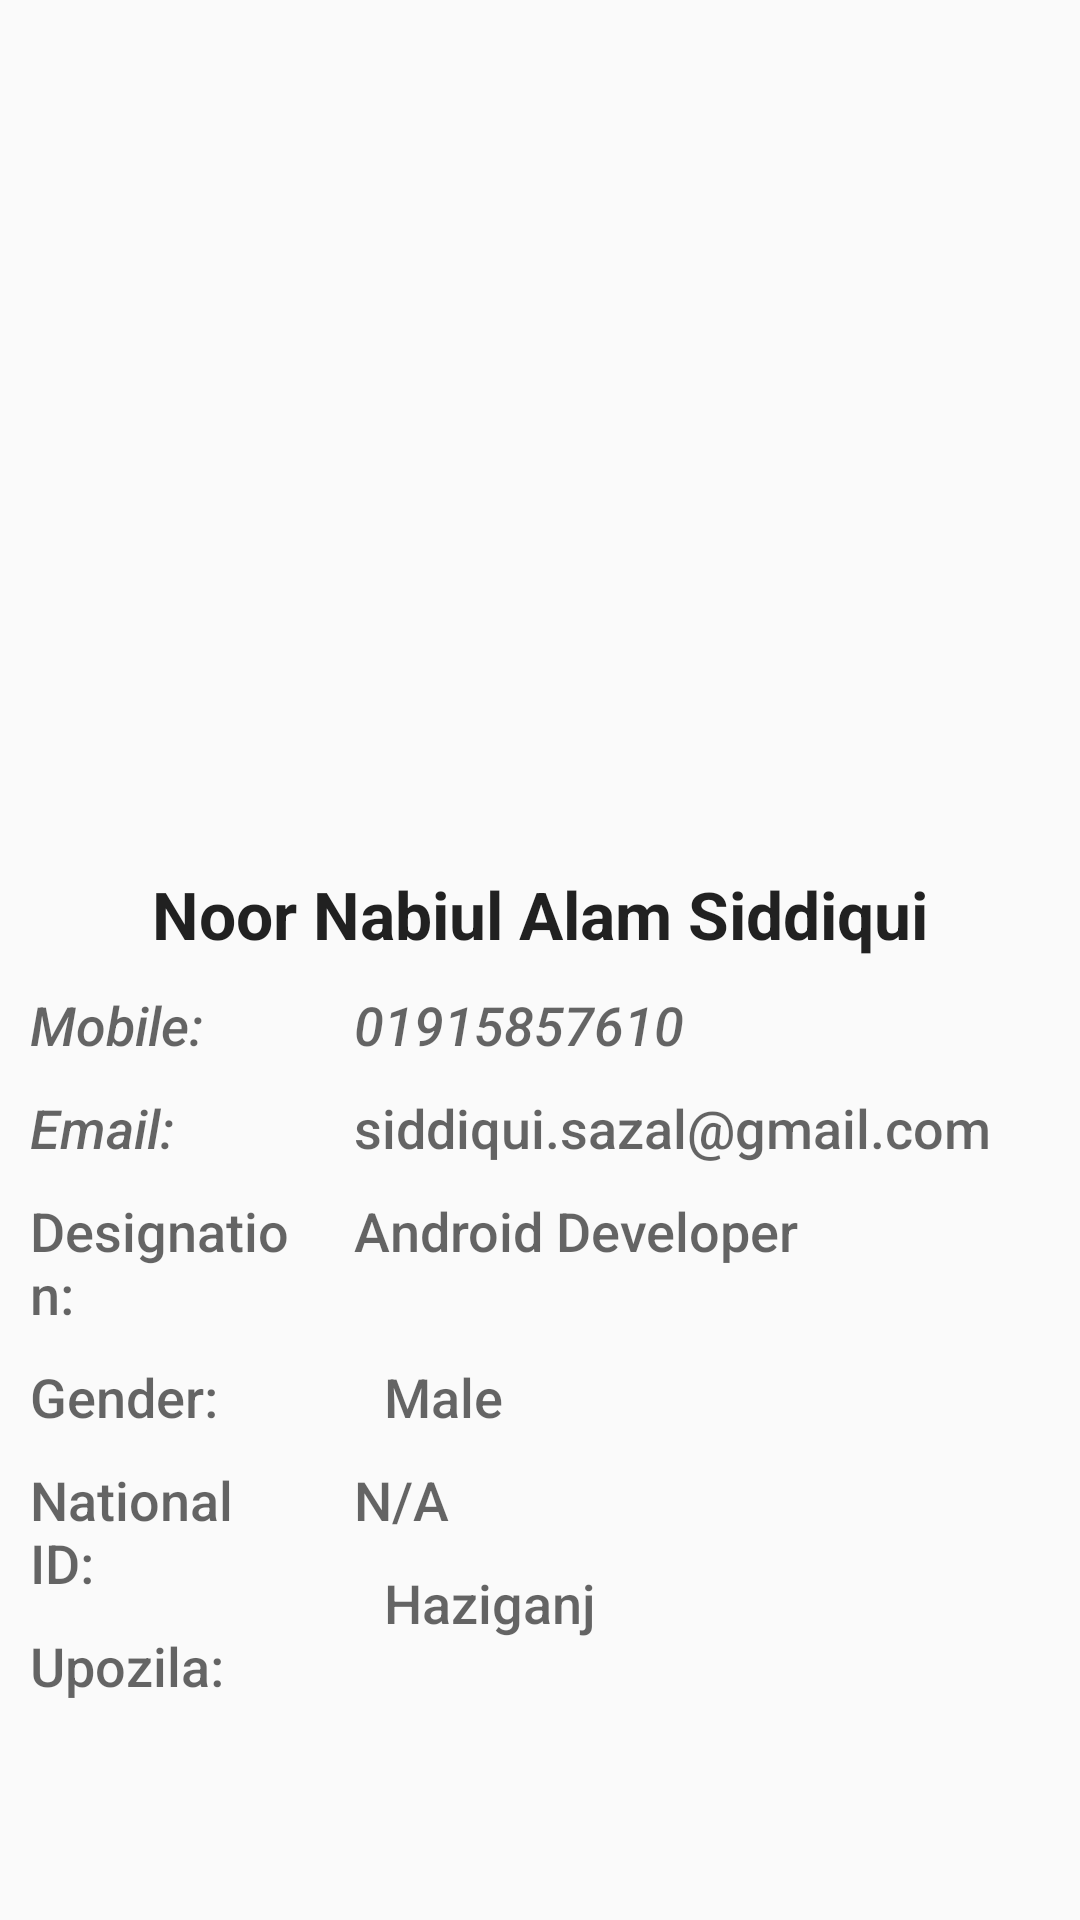

Here is an Android app screen rendered from its layout file. Give the layout XML and the strings, colors and styles it references.
<!-- AndroidManifest.xml: application theme AppTheme -->
<!-- res/layout/details.xml -->
<?xml version="1.0" encoding="utf-8"?>
<android.support.constraint.ConstraintLayout xmlns:android="http://schemas.android.com/apk/res/android"
    xmlns:tools="http://schemas.android.com/tools"
    android:layout_width="match_parent"
    android:layout_height="match_parent"
    android:fitsSystemWindows="true"
    xmlns:app="http://schemas.android.com/apk/res-auto">

    <android.support.v7.widget.AppCompatImageView
        android:id="@+id/image"
        android:layout_width="0dp"
        android:layout_height="280dp"
        app:srcCompat="@drawable/me"
        android:scaleType="matrix"
        app:layout_constraintLeft_toLeftOf="parent"
        app:layout_constraintRight_toRightOf="parent"
        app:layout_constraintTop_toTopOf="parent"/>

    <android.support.v7.widget.AppCompatTextView
        android:id="@+id/name"
        android:layout_width="wrap_content"
        android:layout_height="wrap_content"
        android:text="Noor Nabiul Alam Siddiqui"
        android:textStyle="bold"
        android:textAppearance="@android:style/TextAppearance.DeviceDefault.Large"
        android:layout_marginTop="10dp"
        android:layout_marginLeft="10dp"
        android:layout_marginRight="10dp"
        app:layout_constraintLeft_toLeftOf="parent"
        app:layout_constraintRight_toRightOf="parent"
        app:layout_constraintTop_toBottomOf="@+id/image"/>

    <android.support.constraint.Guideline
        android:id="@+id/guideline"
        android:layout_width="wrap_content"
        android:layout_height="wrap_content"
        android:orientation="vertical"
        app:layout_constraintGuide_percent=".3"/>

    <android.support.v7.widget.AppCompatTextView
        android:id="@+id/mobilehead"
        android:layout_width="0dp"
        android:layout_height="wrap_content"
        android:text="Mobile: "
        android:textStyle="italic"
        android:textAppearance="@android:style/TextAppearance.DeviceDefault.Medium"
        android:layout_marginTop="10dp"
        android:layout_marginLeft="10dp"
        android:layout_marginRight="10dp"
        app:layout_constraintLeft_toLeftOf="parent"
        app:layout_constraintLeft_toRightOf="@+id/guideline"
        app:layout_constraintTop_toBottomOf="@+id/name"/>

    <android.support.v7.widget.AppCompatTextView
        android:id="@+id/mobile"
        android:layout_width="0dp"
        android:layout_height="wrap_content"
        android:text="01915857610"
        android:textStyle="italic"
        android:textAppearance="@android:style/TextAppearance.DeviceDefault.Medium"
        android:layout_marginTop="10dp"
        android:layout_marginLeft="10dp"
        android:layout_marginRight="10dp"
        app:layout_constraintRight_toRightOf="parent"
        app:layout_constraintLeft_toRightOf="@+id/guideline"
        app:layout_constraintTop_toBottomOf="@+id/name"/>

    <android.support.v7.widget.AppCompatTextView
        android:id="@+id/emailHead"
        android:layout_width="0dp"
        android:layout_height="wrap_content"
        android:text="Email: "
        android:textStyle="italic"
        android:textAppearance="@android:style/TextAppearance.DeviceDefault.Medium"
        android:layout_marginTop="10dp"
        android:layout_marginLeft="10dp"
        android:layout_marginRight="10dp"
        app:layout_constraintLeft_toLeftOf="parent"
        app:layout_constraintRight_toRightOf="@+id/guideline"
        app:layout_constraintTop_toBottomOf="@+id/mobilehead"/>

    <android.support.v7.widget.AppCompatTextView
        android:id="@+id/email"
        android:layout_width="0dp"
        android:layout_height="wrap_content"
        android:text="siddiqui.sazal@gmail.com"
        android:textStyle="normal"
        android:textAppearance="@android:style/TextAppearance.DeviceDefault.Medium"
        android:layout_marginTop="10dp"
        android:layout_marginLeft="10dp"
        android:layout_marginRight="10dp"
        app:layout_constraintLeft_toLeftOf="@+id/guideline"
        app:layout_constraintLeft_toRightOf="parent"
        app:layout_constraintTop_toBottomOf="@+id/mobile"/>


    <android.support.v7.widget.AppCompatTextView
        android:id="@+id/designationHead"
        android:layout_width="0dp"
        android:layout_height="wrap_content"
        android:text="Designation:"
        android:textStyle="normal"
        android:textAppearance="@android:style/TextAppearance.DeviceDefault.Medium"
        android:layout_marginTop="10dp"
        android:layout_marginLeft="10dp"
        android:layout_marginRight="10dp"
        app:layout_constraintLeft_toLeftOf="parent"
        app:layout_constraintRight_toRightOf="@+id/guideline"
        app:layout_constraintTop_toBottomOf="@+id/emailHead"/>

    <android.support.v7.widget.AppCompatTextView
        android:id="@+id/designation"
        android:layout_width="0dp"
        android:layout_height="wrap_content"
        android:text="Android Developer"
        android:textStyle="normal"
        android:textAppearance="@android:style/TextAppearance.DeviceDefault.Medium"
        android:layout_marginTop="10dp"
        android:layout_marginLeft="10dp"
        android:layout_marginRight="10dp"
        app:layout_constraintLeft_toLeftOf="@+id/guideline"
        app:layout_constraintRight_toRightOf="parent"
        app:layout_constraintTop_toBottomOf="@+id/email"/>

    <android.support.v7.widget.AppCompatTextView
        android:id="@+id/genderHead"
        android:layout_width="0dp"
        android:layout_height="wrap_content"
        android:text="Gender:"
        android:textStyle="normal"
        android:textAppearance="@android:style/TextAppearance.DeviceDefault.Medium"
        android:layout_marginTop="10dp"
        android:layout_marginLeft="10dp"
        android:layout_marginRight="10dp"
        app:layout_constraintLeft_toLeftOf="parent"
        app:layout_constraintRight_toRightOf="@+id/guideline"
        app:layout_constraintTop_toBottomOf="@+id/designationHead"/>

    <android.support.v7.widget.AppCompatTextView
        android:id="@+id/gender"
        android:layout_width="0dp"
        android:layout_height="wrap_content"
        android:text="Male"
        android:textStyle="normal"
        android:textAppearance="@android:style/TextAppearance.DeviceDefault.Medium"
        android:layout_marginTop="10dp"
        android:layout_marginLeft="10dp"
        android:layout_marginRight="10dp"
        app:layout_constraintLeft_toLeftOf="@+id/designation"
        app:layout_constraintRight_toRightOf="parent"
        app:layout_constraintTop_toBottomOf="@+id/designationHead"/>


    <android.support.v7.widget.AppCompatTextView
        android:id="@+id/nidHead"
        android:layout_width="0dp"
        android:layout_height="wrap_content"
        android:text="National ID:"
        android:textStyle="normal"
        android:textAppearance="@android:style/TextAppearance.DeviceDefault.Medium"
        android:layout_marginTop="10dp"
        android:layout_marginLeft="10dp"
        android:layout_marginRight="10dp"
        app:layout_constraintLeft_toLeftOf="parent"
        app:layout_constraintRight_toRightOf="@+id/guideline"
        app:layout_constraintTop_toBottomOf="@+id/genderHead"/>

    <android.support.v7.widget.AppCompatTextView
        android:id="@+id/nid"
        android:layout_width="0dp"
        android:layout_height="wrap_content"
        android:text="N/A"
        android:textStyle="normal"
        android:textAppearance="@android:style/TextAppearance.DeviceDefault.Medium"
        android:layout_marginTop="10dp"
        android:layout_marginLeft="10dp"
        android:layout_marginRight="10dp"
        app:layout_constraintLeft_toLeftOf="@+id/guideline"
        app:layout_constraintRight_toRightOf="parent"
        app:layout_constraintTop_toBottomOf="@+id/gender"/>

    <android.support.v7.widget.AppCompatTextView
        android:id="@+id/upozilaHead"
        android:layout_width="0dp"
        android:layout_height="wrap_content"
        android:text="Upozila:"
        android:textStyle="normal"
        android:textAppearance="@android:style/TextAppearance.DeviceDefault.Medium"
        android:layout_marginTop="10dp"
        android:layout_marginLeft="10dp"
        android:layout_marginRight="10dp"
        app:layout_constraintLeft_toLeftOf="parent"
        app:layout_constraintRight_toRightOf="@+id/guideline"
        app:layout_constraintTop_toBottomOf="@+id/nidHead"/>

    <android.support.v7.widget.AppCompatTextView
        android:id="@+id/upozila"
        android:layout_width="0dp"
        android:layout_height="wrap_content"
        android:text="Haziganj"
        android:textStyle="normal"
        android:textAppearance="@android:style/TextAppearance.DeviceDefault.Medium"
        android:layout_marginTop="10dp"
        android:layout_marginLeft="10dp"
        android:layout_marginRight="10dp"
        app:layout_constraintLeft_toLeftOf="@+id/nid"
        app:layout_constraintRight_toRightOf="parent"
        app:layout_constraintTop_toBottomOf="@+id/nid"/>




</android.support.constraint.ConstraintLayout>
<!-- resources referenced by this layout -->
<resources>
  <style name="AppTheme" parent="Theme.AppCompat.Light.DarkActionBar">
          
          <item name="colorPrimary">@color/colorPrimary</item>
          <item name="colorPrimaryDark">@color/colorPrimaryDark</item>
          <item name="colorAccent">@color/material_blue_grey_700</item>
      </style>
  <color name="colorPrimary">#3F51B5</color>
  <color name="colorPrimaryDark">#303F9F</color>
</resources>
